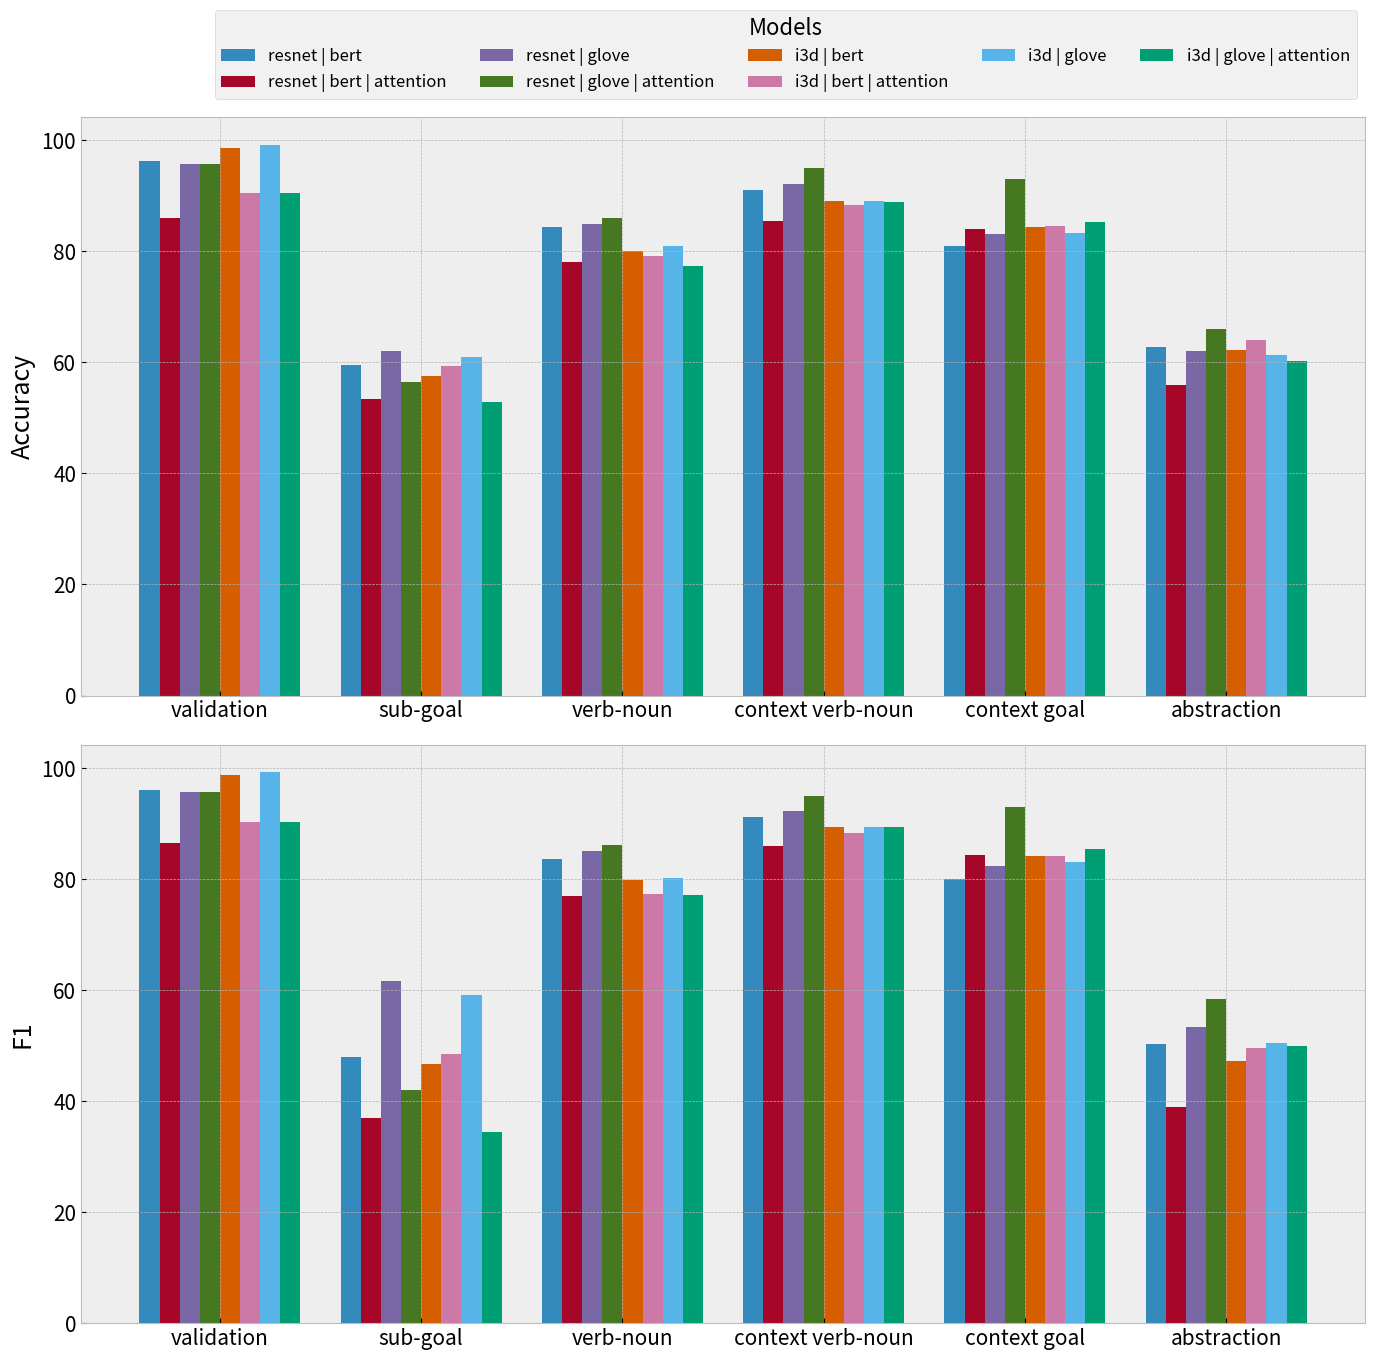

Generate this figure with matplotlib:
import matplotlib.pyplot as plt
import numpy as np

# plt.style.use('classic')
plt.style.use("bmh")
fig1 = plt.figure(figsize=(14, 14))
x = np.arange(0, 12, 2)


def plot_bar(metric):
    plt.bar(x - 0.7, resnet_bert_no, width, label="resnet | bert")
    plt.bar(x - 0.5, resnet_bert_attention, width, label="resnet | bert | attention")
    plt.bar(x - 0.3, resnet_glove_no, width, label="resnet | glove")
    plt.bar(x - 0.1, resnet_glove_attention, width, label="resnet | glove | attention")
    plt.bar(x + 0.1, i3d_bert_no, width, label="i3d | bert")
    plt.bar(x + 0.3, i3d_bert_attention, width, label="i3d | bert | attention")
    plt.bar(x + 0.5, i3d_glove_no, width, label="i3d | glove")
    plt.bar(x + 0.7, i3d_glove_attention, width, label="i3d | glove | attention")
    plt.xticks(x, ['validation', 'sub-goal', 'verb-noun', 'context verb-noun', 'context goal', 'abstraction'])
    plt.ylabel(metric)
    plt.tight_layout()

plt.rcParams['font.size'] = 15
plt.subplot(2, 1, 1)
resnet_bert_no = [96.2, 59.6, 84.3, 91.1, 81.0, 62.7]
resnet_glove_no = [95.7, 62.0, 84.9, 92.2, 83.1, 62.0]
resnet_bert_attention = [86.0, 53.45, 78.1, 85.4, 84.0, 56.0]
resnet_glove_attention = [95.7, 56.4, 86.0, 95.0, 93.0, 66.1]
i3d_bert_no = np.array([[98.6, 58.7, 79.3, 88.1, 83.7, 61.6],
                        [98.8, 56.3, 81.0, 90.2, 85.2, 62.9]]).mean(axis=0)
i3d_glove_no = [99.2, 61.0, 81.0, 89.1, 83.3, 61.3]
i3d_bert_attention = [90.6, 59.4, 79.1, 88.4, 84.5, 64.0]
i3d_glove_attention = [90.5, 52.8, 77.4, 88.9, 85.2, 60.2]
width = 0.2
# plot data in grouped manner of bar type
plot_bar(metric="Accuracy")
plt.legend(title="Models",
           fontsize=12,
           title_fontsize=16,
           ncol=5,
           bbox_to_anchor=(0.5, 0.7, 0.5, 0.5))

plt.subplot(2, 1, 2)
resnet_bert_no = [96.0, 48.0, 83.6, 91.1, 80.0, 50.3]
resnet_glove_no = [95.7, 61.7, 85.1, 92.2, 82.4, 53.3]
resnet_bert_attention = [86.4, 37.0, 77.0, 86.0, 84.3, 39.0]
resnet_glove_attention = [95.7, 42.0, 86.1, 95.0, 93.0, 58.3]
i3d_bert_no = np.array([[98.6, 49.0, 78.7, 88.3, 83.1, 47.5],
                        [98.8, 44.5, 80.8, 90.5, 85.1, 46.9]]).mean(axis=0)
i3d_glove_no = [99.2, 59.1, 80.2, 89.3, 83.1, 50.5]
i3d_bert_attention = [90.3, 48.5, 77.3, 88.3, 84.2, 49.5]
i3d_glove_attention = [90.2, 34.5, 77.1, 89.3, 85.4, 50.0]
plot_bar(metric="F1")
plt.savefig('metric comparison')
